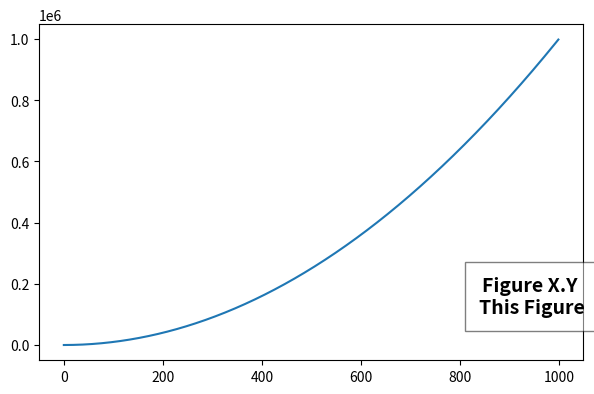

The script that saved this image:
import matplotlib.pyplot as plt

def main():
    fig = plt.figure()
    ax = fig.add_subplot(111)
    ax.set_position([0.11, -.06, 0.85, 0.7])
    fig.suptitle('Figure X.Y \n'
                 'This Figure', x=.88, y=.115, fontsize=14, fontweight='bold',
                 bbox={'facecolor': 'white', 'alpha': 0.5, 'pad': 10})
    x = [x for x in range(1000)]
    y = [x*x for x in range(1000)]
    ax.plot(x,y)

    return fig

if __name__ == '__main__':
    main()
    plt.show()